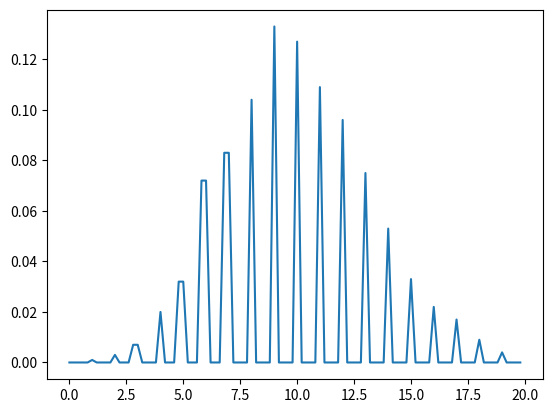
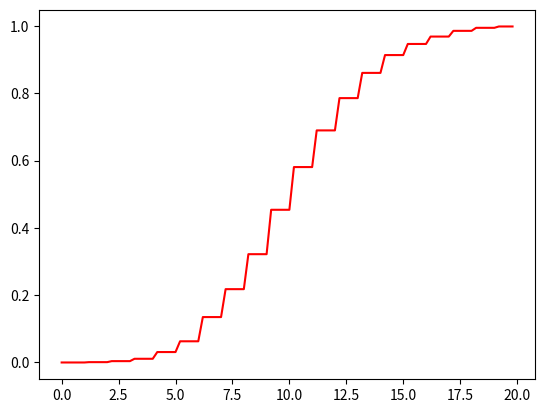

Generate these figures, in order, with matplotlib:
import numpy as np
from numpy import zeros, linspace
from numpy.random import rand
from math import *
import matplotlib.pyplot as plt
import matplotlib.colors as colors


lambd=10.0
Nmc=1000
a=0.0
delta=0.2
print ("delta :",delta)

def V_A_Poisson(lambd):
    n=0
    proba=exp(-lambd)
    F=proba
    U=rand()
    while U>F:
        proba=proba*lambd/(n+1)
        F=F+proba
        n=n+1
    return n

def Chaine_Valeurs_Poisson(lambd,Nmc):
    X=zeros(Nmc)
    for n in range(0,Nmc):
        X[n]=V_A_Poisson(lambd)
    return X

Y=Chaine_Valeurs_Poisson(lambd,Nmc)

"""print(Y)"""

def Densite_MC(Y,a,delta,Nmc):
    N_x=100
    x=zeros(N_x)
    p=zeros(N_x)
    for i in range(0,N_x):
        x[i]=a+delta*i
        counter=0.0
        for n in range(0,Nmc):
            if (Y[n]>=x[i]) and (Y[n]<x[i]+delta):
                counter=counter+1
            p[i]=counter/Nmc
        
    plt.figure()
    plt.plot(x,p)
    
Densite_MC(Y,a,delta,Nmc)

def Repartition_MC(Y,a,delta,Nmc):
    N_x=100
    x=zeros(N_x)
    p=zeros(N_x)
    for i in range(0,N_x):
        x[i]=a+delta*i
        counter=0.0
        for n in range(1,Nmc):
            if Y[n]< x[i]:
                counter=counter+1
            
        p[i]=counter/Nmc
        
    fig=plt.figure()
    plt.plot(x,p,"r")
    
Repartition_MC(Y,a,delta,Nmc)

print("Esperance empirique :",np.mean(Y))
print("Variance empirique :", np.std(Y)*np.std(Y))